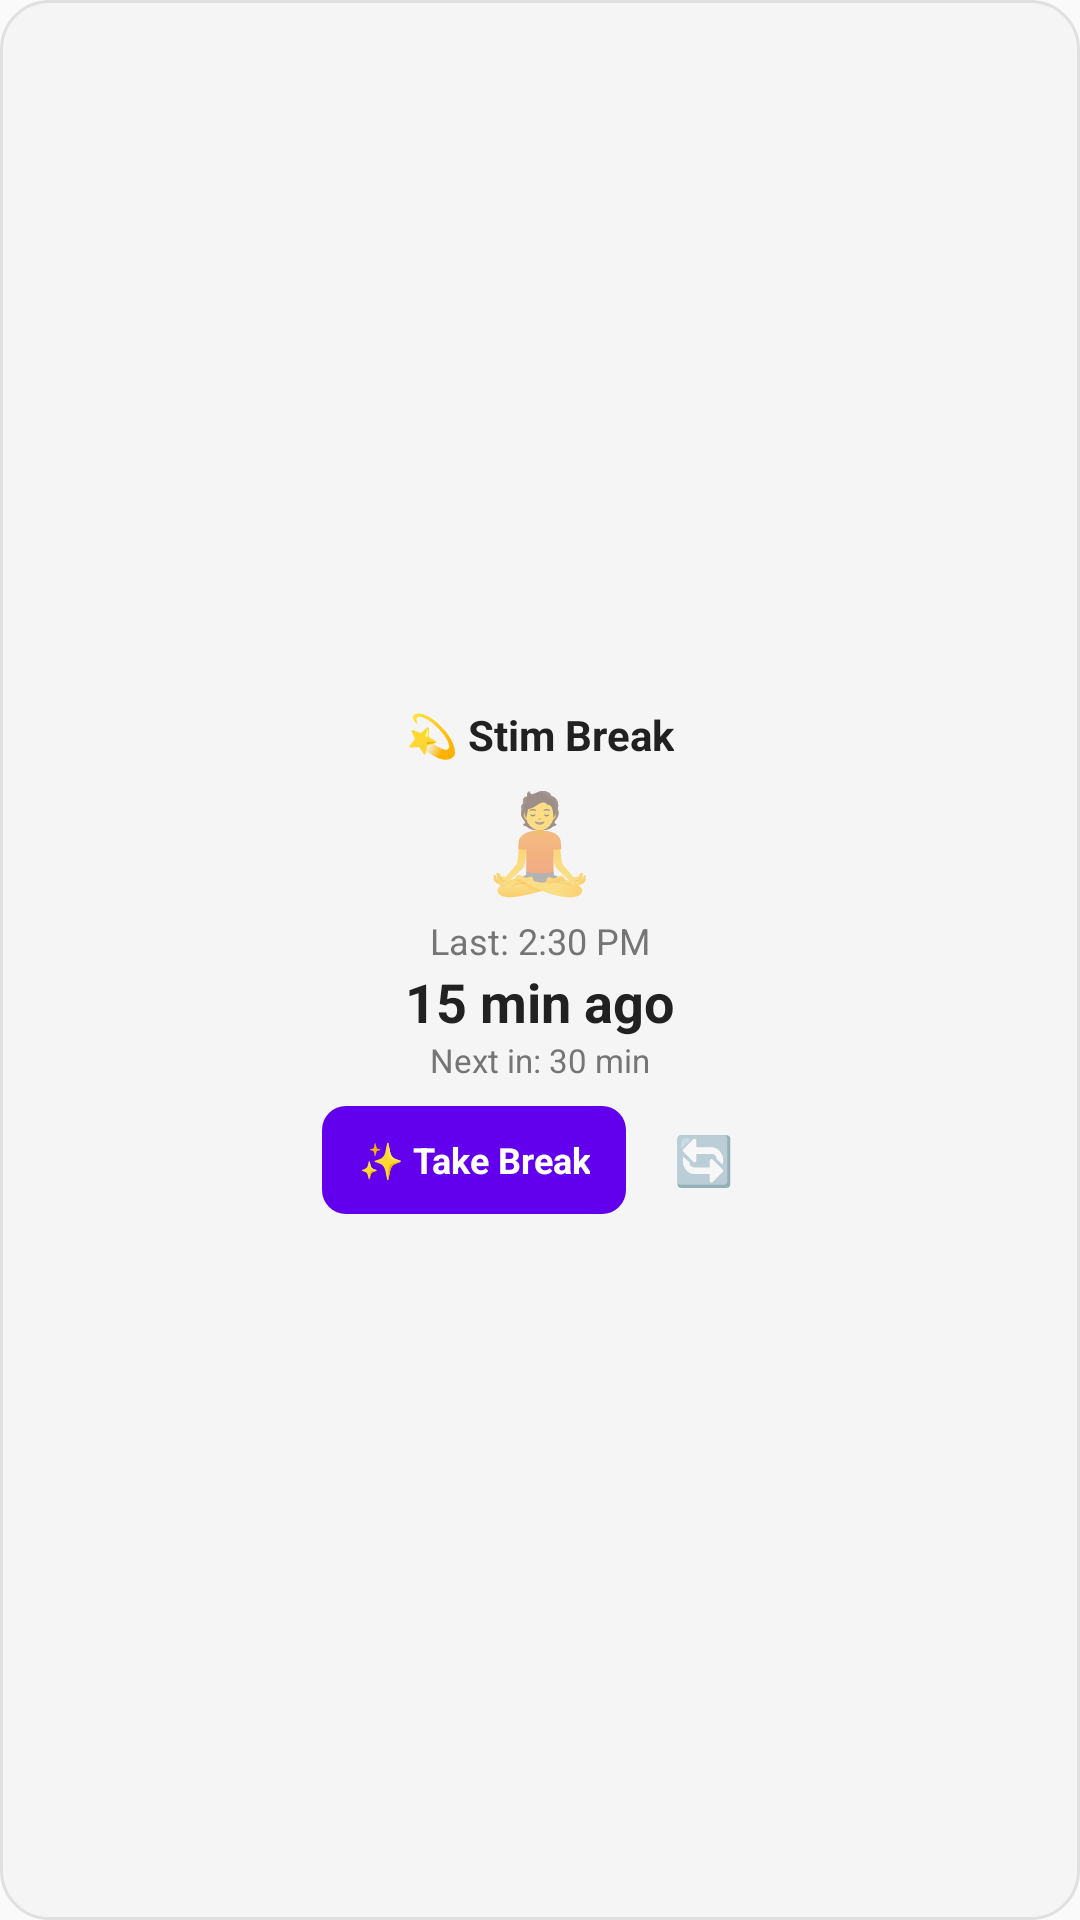

Android layout source for this screen:
<!-- AndroidManifest.xml: application theme Theme.NeuroComet -->
<!-- res/layout/widget_stim_break.xml -->
<?xml version="1.0" encoding="utf-8"?>
<LinearLayout xmlns:android="http://schemas.android.com/apk/res/android"
    android:id="@+id/widget_break_container"
    android:layout_width="match_parent"
    android:layout_height="match_parent"
    android:orientation="vertical"
    android:gravity="center"
    android:padding="12dp"
    android:background="@drawable/widget_background">

    
    <TextView
        android:layout_width="wrap_content"
        android:layout_height="wrap_content"
        android:textSize="14sp"
        android:textStyle="bold"
        android:textColor="@color/widget_text_primary"
        android:text="💫 Stim Break" />

    
    <TextView
        android:id="@+id/widget_break_emoji"
        android:layout_width="wrap_content"
        android:layout_height="wrap_content"
        android:layout_marginTop="4dp"
        android:textSize="32sp"
        android:text="🧘" />

    
    <TextView
        android:id="@+id/widget_break_last"
        android:layout_width="wrap_content"
        android:layout_height="wrap_content"
        android:layout_marginTop="4dp"
        android:textSize="12sp"
        android:textColor="@color/widget_text_secondary"
        android:text="Last: 2:30 PM" />

    
    <TextView
        android:id="@+id/widget_break_since"
        android:layout_width="wrap_content"
        android:layout_height="wrap_content"
        android:textSize="18sp"
        android:textStyle="bold"
        android:textColor="@color/widget_text_primary"
        android:text="15 min ago" />

    
    <TextView
        android:id="@+id/widget_break_next"
        android:layout_width="wrap_content"
        android:layout_height="wrap_content"
        android:textSize="11sp"
        android:textColor="@color/widget_text_secondary"
        android:text="Next in: 30 min" />

    
    <LinearLayout
        android:layout_width="wrap_content"
        android:layout_height="wrap_content"
        android:layout_marginTop="8dp"
        android:orientation="horizontal"
        android:gravity="center">

        <TextView
            android:id="@+id/widget_break_take"
            android:layout_width="wrap_content"
            android:layout_height="36dp"
            android:paddingHorizontal="12dp"
            android:gravity="center"
            android:textSize="12sp"
            android:textStyle="bold"
            android:textColor="@color/widget_button_text"
            android:background="@drawable/widget_button_background"
            android:text="✨ Take Break"
            android:clickable="true"
            android:focusable="true" />

        <TextView
            android:id="@+id/widget_break_reset"
            android:layout_width="36dp"
            android:layout_height="36dp"
            android:layout_marginStart="8dp"
            android:gravity="center"
            android:textSize="16sp"
            android:text="🔄"
            android:background="?android:attr/selectableItemBackgroundBorderless"
            android:clickable="true"
            android:focusable="true" />

    </LinearLayout>

</LinearLayout>
<!-- resources referenced by this layout -->
<resources>
  <color name="widget_button_text">#FFFFFF</color>
  <color name="widget_text_primary">#212121</color>
  <color name="widget_text_secondary">#757575</color>
  <!-- drawable widget_background (drawable) -->
  <?xml version="1.0" encoding="utf-8"?>
  <shape xmlns:android="http://schemas.android.com/apk/res/android"
      android:shape="rectangle">
  
      <corners android:radius="16dp" />
  
      <solid android:color="@color/widget_background" />
  
      <stroke
          android:width="1dp"
          android:color="@color/widget_border" />
  
  </shape>
  <!-- drawable widget_button_background (drawable) -->
  <?xml version="1.0" encoding="utf-8"?>
  <shape xmlns:android="http://schemas.android.com/apk/res/android"
      android:shape="rectangle">
  
      <corners android:radius="8dp" />
  
      <solid android:color="@color/widget_button_bg" />
  
  </shape>
  <style name="Theme.NeuroComet" parent="Theme.AppCompat.Light.NoActionBar">
          
          <item name="android:windowTranslucentStatus">false</item>
          <item name="android:windowTranslucentNavigation">false</item>
          <item name="android:statusBarColor">@android:color/transparent</item>
          <item name="android:navigationBarColor">@android:color/transparent</item>
          
          <item name="android:windowLayoutInDisplayCutoutMode">always</item>
      </style>
  <color name="widget_background">#F5F5F5</color>
  <color name="widget_border">#E0E0E0</color>
  <color name="widget_button_bg">#6200EE</color>
</resources>
